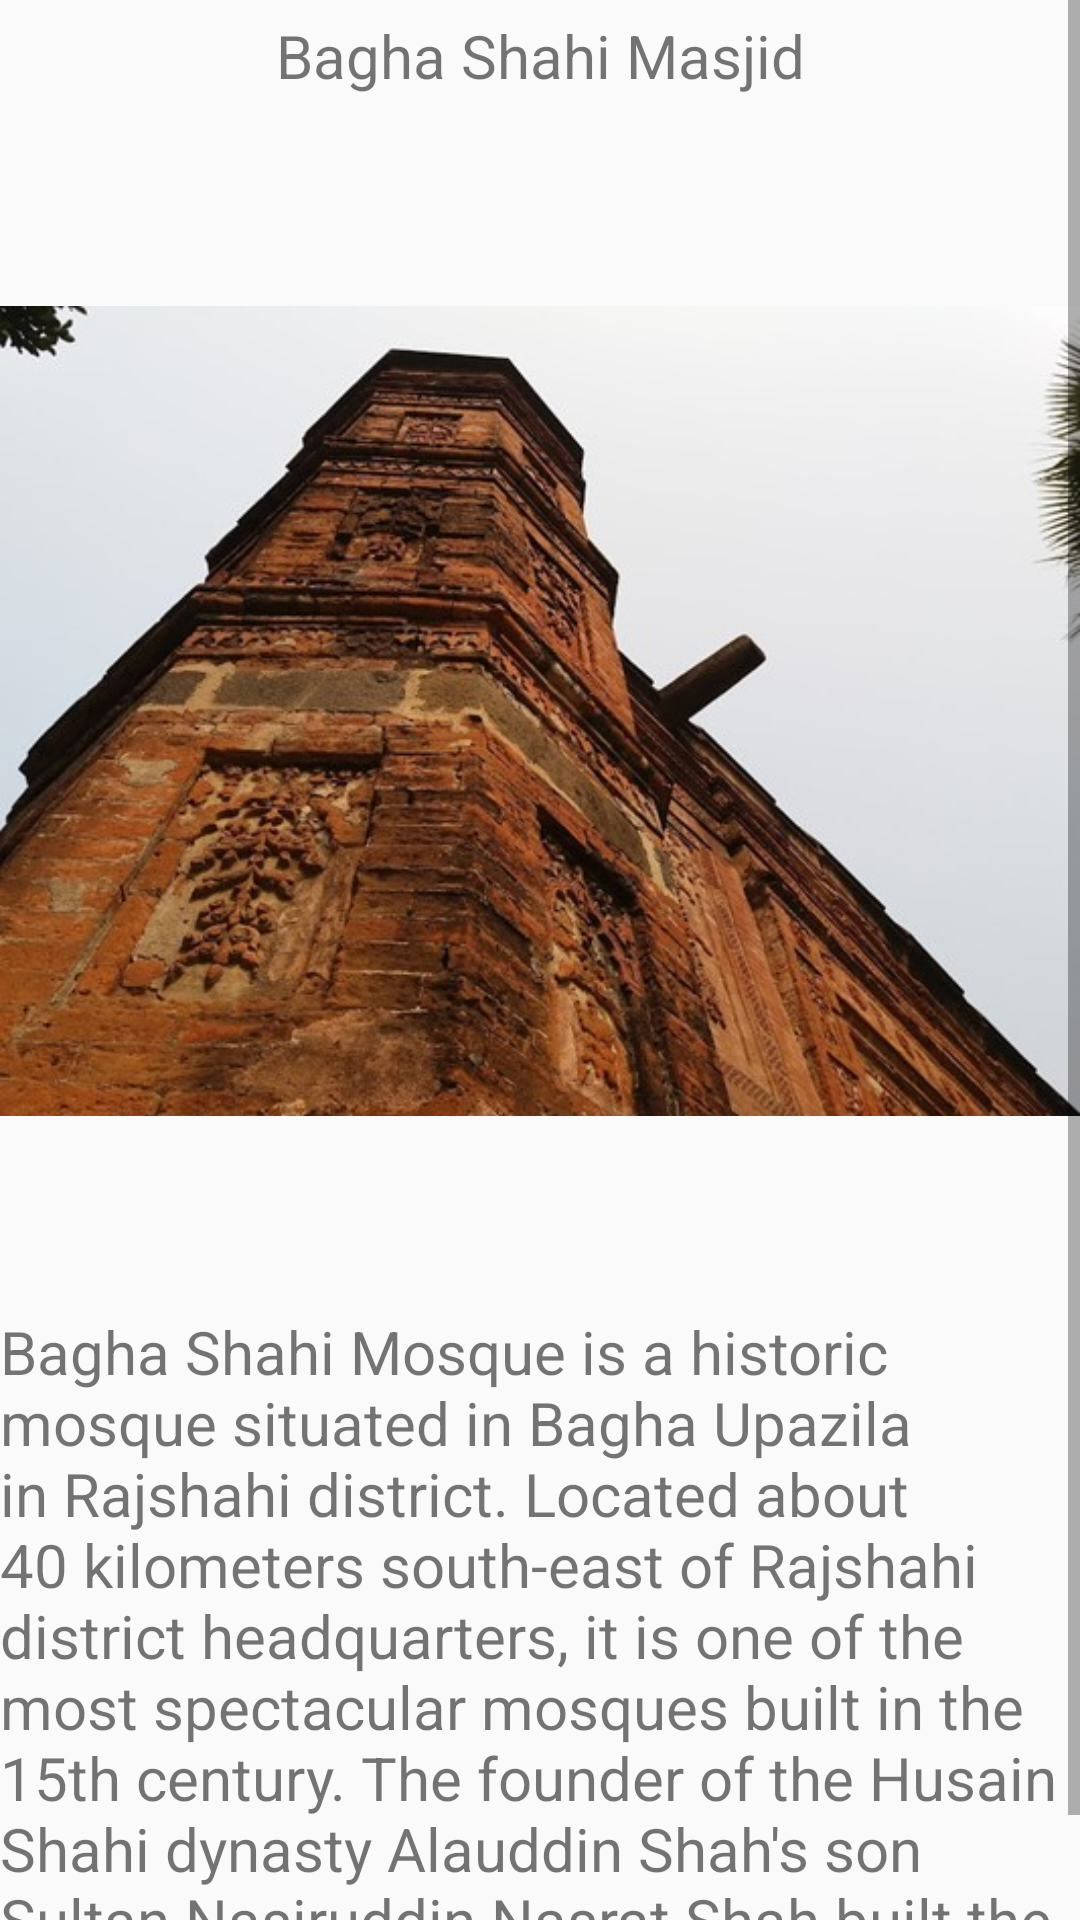

Here is an Android app screen rendered from its layout file. Give the layout XML and the strings, colors and styles it references.
<!-- AndroidManifest.xml: application theme AppTheme -->
<!-- res/layout/activity_raj.xml -->
<?xml version="1.0" encoding="utf-8"?>

<ScrollView xmlns:android="http://schemas.android.com/apk/res/android"
    xmlns:app="http://schemas.android.com/apk/res-auto"
    xmlns:tools="http://schemas.android.com/tools"
    android:layout_width="match_parent"
    android:layout_height="match_parent"
    android:layout_margin="10dp"
    android:orientation="vertical"
    tools:context="maker.app.tourtravelbd.dhaka">
    <LinearLayout
        android:orientation="vertical"
        android:layout_width="match_parent"
        android:layout_height="match_parent">

        <TextView
            android:textSize="20dp"
            android:padding="5dp"
            android:gravity="center"
            android:text="Bagha Shahi Masjid"
            android:layout_width="match_parent"
            android:layout_height="wrap_content" />
        <ImageView
            android:src="@drawable/raj"

            android:layout_width="match_parent"
            android:layout_height="wrap_content" />

        <TextView
            android:text="Bagha Shahi Mosque is a historic mosque situated in Bagha Upazila in Rajshahi district. Located about 40 kilometers south-east of Rajshahi district headquarters, it is one of the most spectacular mosques built in the 15th century. The founder of the Husain Shahi dynasty Alauddin Shah's son Sultan Nasiruddin Nasrat Shah built the mosque in 1523."
            android:textSize="20dp"
            android:layout_width="match_parent"
            android:layout_height="wrap_content" />


    </LinearLayout>


</ScrollView>
<!-- resources referenced by this layout -->
<resources>
  <!-- drawable raj: jpg bitmap (drawable, 65355 bytes) -->
  <style name="AppTheme" parent="Theme.AppCompat.Light.NoActionBar">
          
          <item name="colorPrimary">@color/colorPrimary</item>
          <item name="colorPrimaryDark">@color/colorPrimaryDark</item>
          <item name="colorAccent">@color/colorAccent</item>
      </style>
  <!-- not gathered from this repository: default colours our renderer supplied (Android Studio template values) -->
  <color name="colorPrimary">#FF6200EE</color>
  <color name="colorPrimaryDark">#FF3700B3</color>
  <color name="colorAccent">#FF03DAC5</color>
</resources>
